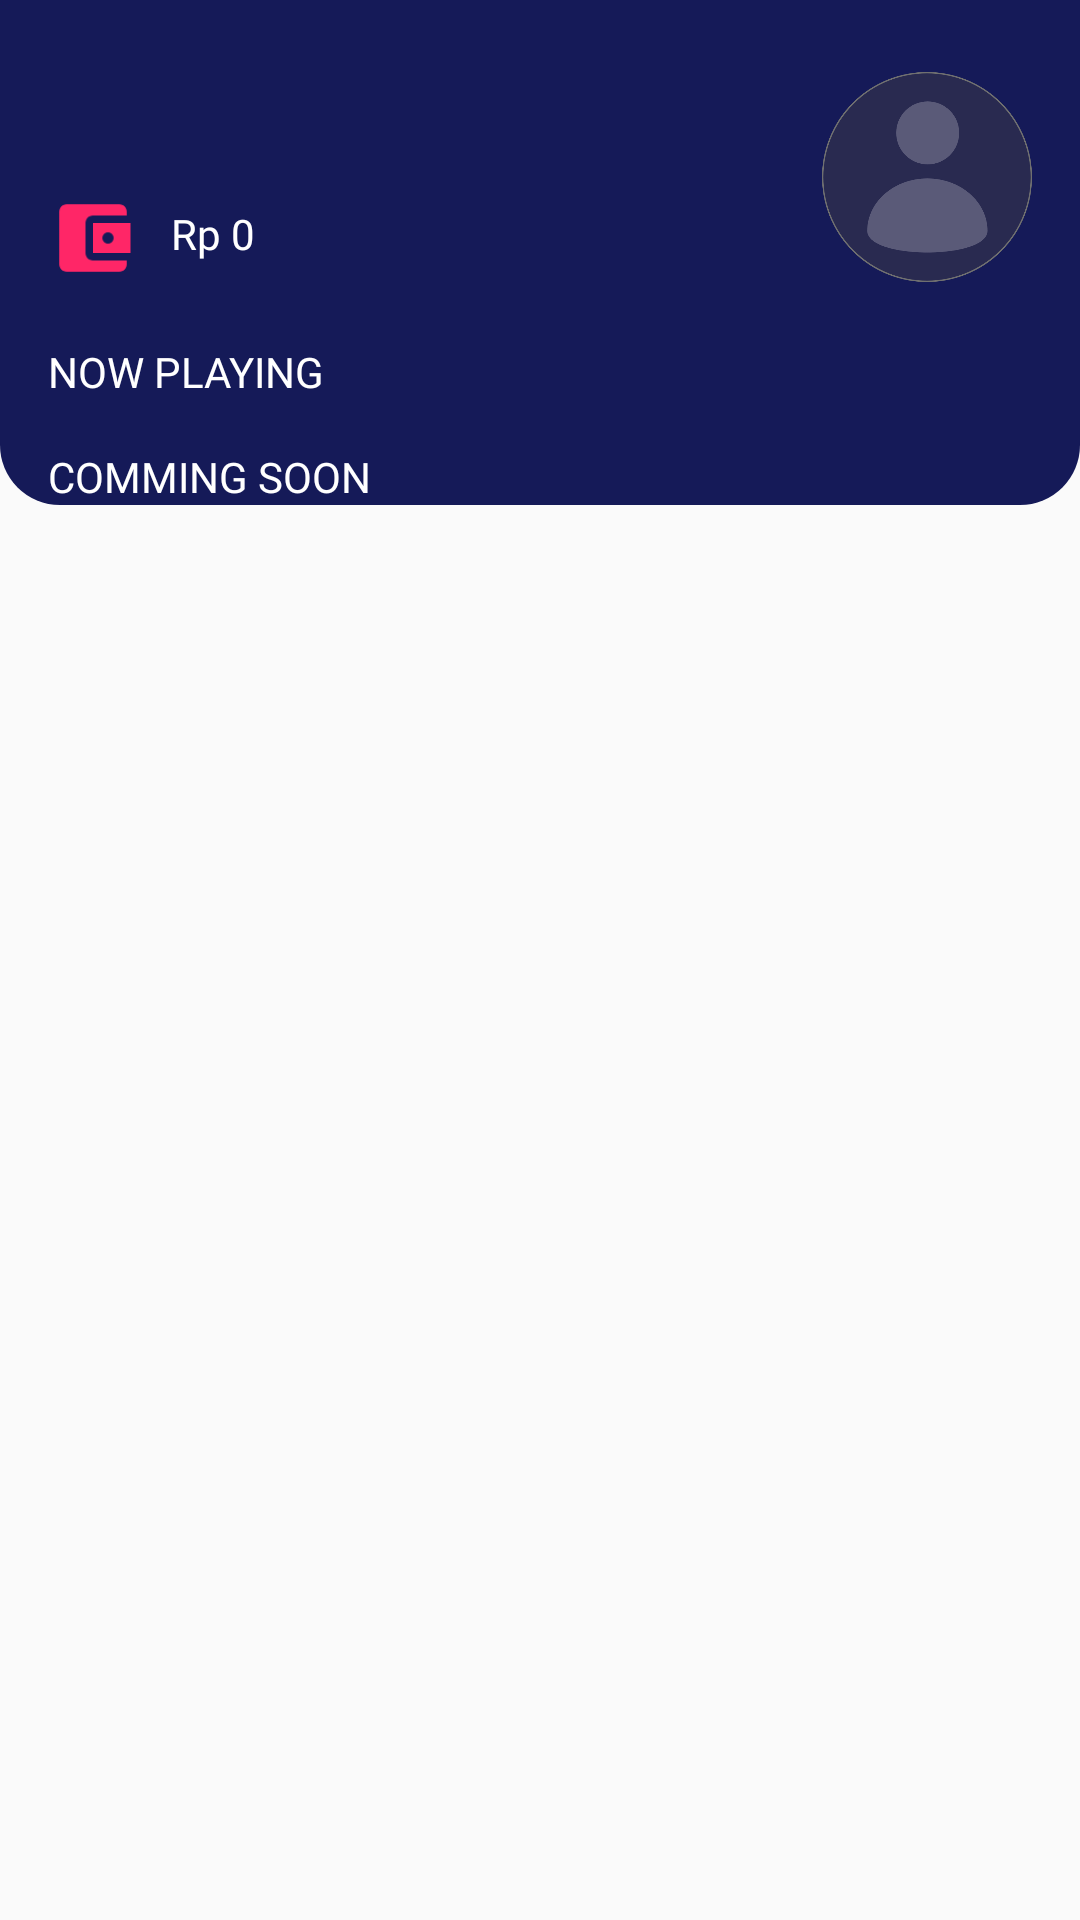

Layout XML and referenced resources for this Android screen:
<!-- AndroidManifest.xml: application theme AppTheme.noActionBar -->
<!-- res/layout/fragment_dashboard.xml -->
<?xml version="1.0" encoding="utf-8"?>
<androidx.core.widget.NestedScrollView xmlns:android="http://schemas.android.com/apk/res/android"
    xmlns:app="http://schemas.android.com/apk/res-auto"
    xmlns:tools="http://schemas.android.com/tools"
    android:layout_width="match_parent"
    android:layout_height="match_parent">

    <androidx.constraintlayout.widget.ConstraintLayout
        android:layout_width="match_parent"
        android:layout_height="match_parent"
        android:background="@drawable/shape_background_blue"
        tools:context=".home.dashboard.DashboardFragment">

        <TextView
            android:id="@+id/tv_nama"
            android:layout_width="wrap_content"
            android:layout_height="wrap_content"
            android:layout_marginStart="16dp"
            android:layout_marginTop="24dp"
            android:fontFamily="@font/montserrat_medium"
            android:text=""
            android:textColor="@color/white"
            android:textSize="24sp"
            app:layout_constraintStart_toStartOf="parent"
            app:layout_constraintTop_toTopOf="parent" />

        <TextView
            android:id="@+id/tv_saldo"
            android:layout_width="wrap_content"
            android:layout_height="22dp"
            android:layout_marginStart="11dp"
            android:layout_marginTop="12dp"
            android:drawablePadding="10dp"
            android:fontFamily="@font/montserrat_regular"
            android:text="Rp 0"
            android:textColor="@color/white"
            app:layout_constraintStart_toEndOf="@+id/imageView4"
            app:layout_constraintTop_toBottomOf="@+id/tv_nama" />

        <ImageView
            android:id="@+id/iv_profile"
            android:layout_width="70dp"
            android:layout_height="70dp"
            android:layout_marginTop="24dp"
            android:layout_marginEnd="16dp"
            app:layout_constraintEnd_toEndOf="parent"
            app:layout_constraintTop_toTopOf="parent"
            app:srcCompat="@drawable/user_pic" />

        <TextView
            android:id="@+id/textView9"
            android:layout_width="wrap_content"
            android:layout_height="wrap_content"
            android:layout_marginStart="16dp"
            android:layout_marginTop="24dp"
            android:fontFamily="@font/montserrat_regular"
            android:text="NOW PLAYING"
            android:textAllCaps="true"
            android:textColor="@color/white"
            app:layout_constraintStart_toStartOf="parent"
            app:layout_constraintTop_toBottomOf="@+id/tv_saldo" />

        <androidx.recyclerview.widget.RecyclerView
            android:id="@+id/rv_now_playing"
            android:layout_width="match_parent"
            android:layout_height="wrap_content"
            android:layout_marginStart="16dp"
            android:layout_marginEnd="16dp"
            app:layout_constraintEnd_toEndOf="parent"
            app:layout_constraintStart_toStartOf="parent"
            app:layout_constraintTop_toBottomOf="@+id/textView9" />

        <TextView
            android:id="@+id/textView10"
            android:layout_width="wrap_content"
            android:layout_height="wrap_content"
            android:layout_marginStart="16dp"
            android:layout_marginTop="16dp"
            android:fontFamily="@font/montserrat_regular"
            android:text="COMMING SOON"
            android:textAllCaps="true"
            android:textColor="@color/white"
            app:layout_constraintStart_toStartOf="parent"
            app:layout_constraintTop_toBottomOf="@+id/rv_now_playing" />

        <androidx.recyclerview.widget.RecyclerView
            android:id="@+id/rv_coming_soon"
            android:layout_width="match_parent"
            android:layout_height="match_parent"
            android:layout_marginStart="16dp"
            android:layout_marginEnd="16dp"
            app:layout_constraintEnd_toEndOf="parent"
            app:layout_constraintHorizontal_bias="0.0"
            app:layout_constraintStart_toStartOf="parent"
            app:layout_constraintTop_toBottomOf="@+id/textView10" />

        <ImageView
            android:id="@+id/imageView4"
            android:layout_width="30dp"
            android:layout_height="30dp"
            android:layout_marginStart="16dp"
            android:layout_marginTop="8dp"
            android:src="@drawable/account_balance_wallet"
            app:layout_constraintStart_toStartOf="parent"
            app:layout_constraintTop_toBottomOf="@+id/tv_nama" />

    </androidx.constraintlayout.widget.ConstraintLayout>
</androidx.core.widget.NestedScrollView>
<!-- resources referenced by this layout -->
<resources>
  <color name="white">#FFFFFF</color>
  <!-- drawable account_balance_wallet: png bitmap (drawable, 1100 bytes) -->
  <!-- drawable shape_background_blue (drawable) -->
  <?xml version="1.0" encoding="utf-8"?>
  <shape xmlns:android="http://schemas.android.com/apk/res/android"
      android:shape="rectangle">
  
      <solid android:color="@color/bluePrimary"/>
  
      <corners android:bottomLeftRadius="20dp"
          android:bottomRightRadius="20dp"/>
  
  </shape>
  <!-- drawable user_pic: png bitmap (drawable, 33399 bytes) -->
  <style name="AppTheme.noActionBar" parent="Theme.AppCompat.Light.NoActionBar" />
  <color name="bluePrimary">#151A58</color>
</resources>
